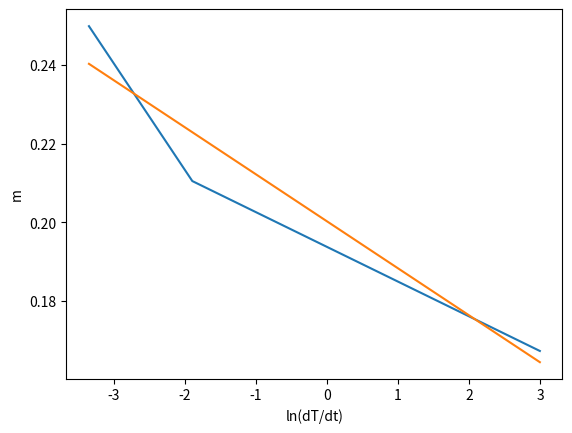

Python code for this plot:
import numpy as np 
import matplotlib.pyplot as plt 
import scipy.optimize as opt

def func_1(x, a,b,c):
    return a*x*x + b*x + c

def func_2(x,a,b):
    return a*np.log(x + 4 + b)

def func_3(x,a,b):
    return a*x + b
if __name__ == "__main__":
    T1 = [3.07491610e+01,3.65553019e+04,1.67339327e-01]    
    #T2 = [2.64007727e+01,4.02319023e+04,2.45523423e-01]
    T2 = [2.20307159e+01,3.64893483e+04,2.10508550e-01]
    T3 = [1.80493640e+00,2.28159347e+04,2.49862080e-01]

    TR1 = [778243353.679019, 218450.15500607732, 0.16733932704169427]
    TR2 = [616803.31594301, 163861.76867267754, 0.2455234230302942]
    TR3 = [10.627077878681785, 91314.11496012374, 0.24986208028235787]
    cooling_rate = [20.0,0.15,0.035]
    ln_cooling_rate = [np.log(c) for c in cooling_rate]
    index = 0
    #print(ln_cooling_rate)
    #print(T3[index],T2[index],T1[index])
    #exit()
    Ts = [T1,T2,T3]
    A = []
    B = []
    C = []
    for k,T in enumerate(Ts):
        A.append(T[0])
        B.append(T[1])
        C.append(T[2])

    '''
    p0 = [-1, -3e-3, 1]                                        # guessed params
    w, _ = opt.curve_fit(func, ln_cooling_rate, C, p0=p0)
    x_lin = np.linspace(ln_cooling_rate[0],ln_cooling_rate[-1],num=50)
    y_lin = func(x_lin,w[0],w[1],w[2])
    plt.plot(ln_cooling_rate,A)
    plt.plot(x_lin,y_lin)
    plt.show()
    '''
    choice = C
    func = func_3
    x = ln_cooling_rate
    p0 = [3000, 3000]                                        # guessed params
    w, _ = opt.curve_fit(func, x, choice, p0=p0)
    x_lin = np.linspace(x[0],x[-1],num=50)
    y_lin = func(x_lin,w[0],w[1])
    plt.plot(x,choice)
    plt.plot(x_lin,y_lin)
    plt.xlabel('ln(dT/dt)')
    plt.ylabel('m')
    print(w)
    plt.show()
